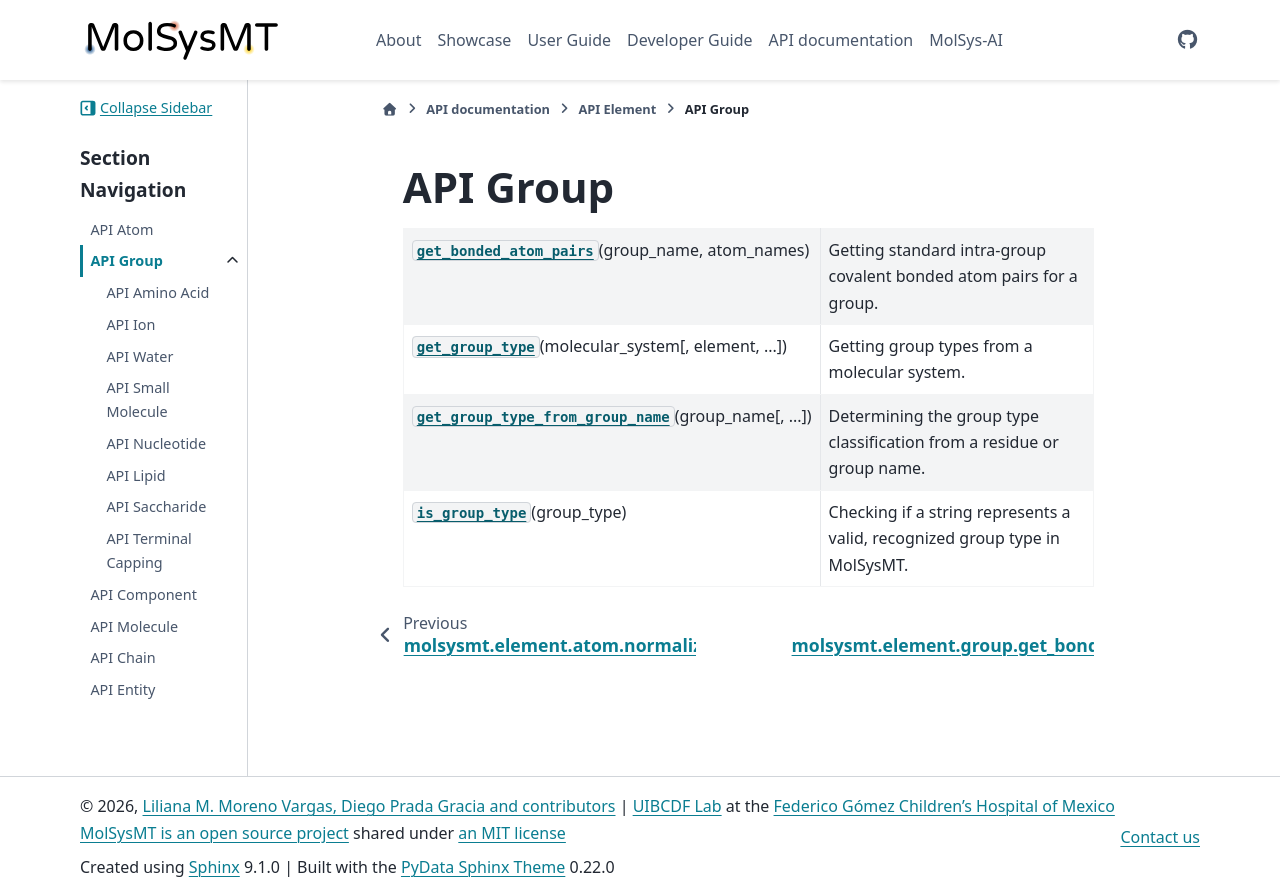

repository: uibcdf/molsysmt · page: api/element/group/api_group.html · generator: sphinx

.. _API Group:

API Group
=========

.. currentmodule:: molsysmt.element.group

.. autosummary::
   :toctree: autosummary

   get_bonded_atom_pairs
   get_group_type
   get_group_type_from_group_name
   is_group_type

.. toctree::
   :maxdepth: 1
   :hidden:

   amino_acid/api_amino_acid
   ion/api_ion
   water/api_water
   small_molecule/api_small_molecule
   nucleotide/api_nucleotide
   lipid/api_lipid
   saccharide/api_saccharide
   terminal_capping/api_terminal_capping
